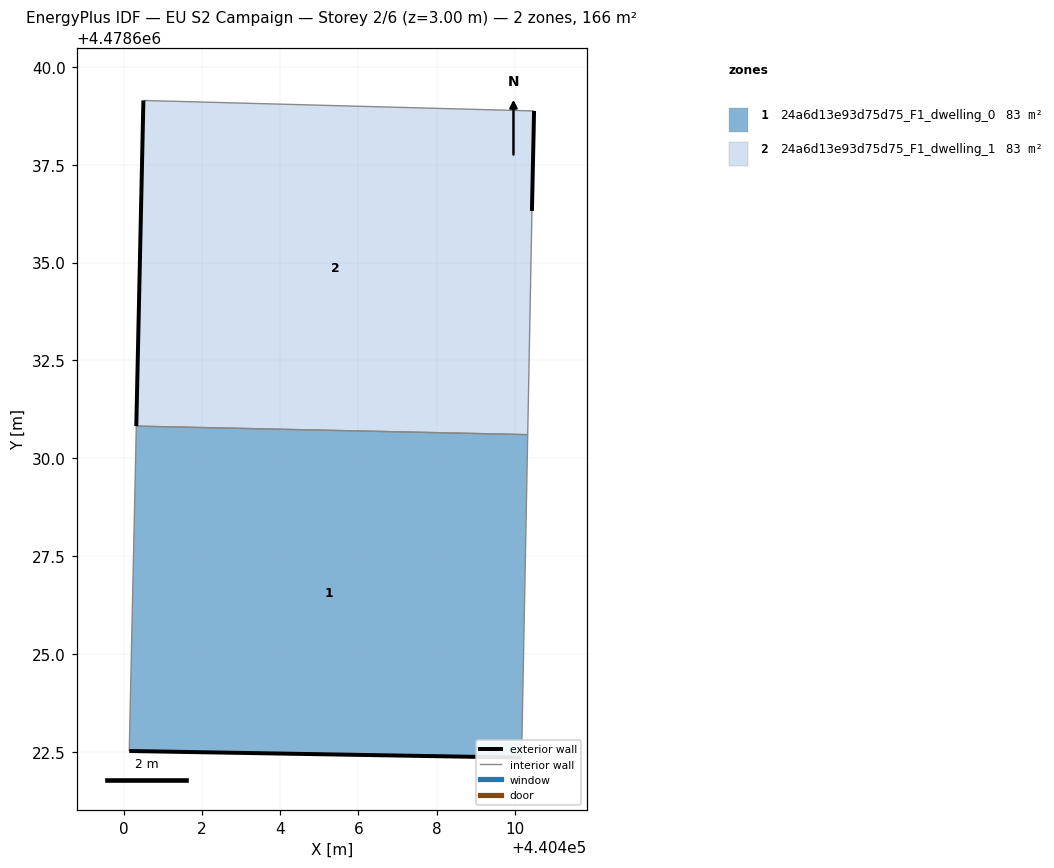
=== STOREY PLAN SPEC (per zone: floor XY polygon, exterior-wall plan segments, windows/doors) ===
zone 1: 24a6d13e93d75d75_F1_dwelling_0  (82.8 m²)
  floor: (440410.17, 4478622.36) (440410.32, 4478630.61) (440400.33, 4478630.82) (440400.15, 4478622.53)
  exterior wall: (440410.17, 4478622.36) – (440400.15, 4478622.53)  [10.0 m]
  interior walls: 3
zone 2: 24a6d13e93d75d75_F1_dwelling_1  (82.8 m²)
  floor: (440410.32, 4478630.61) (440410.43, 4478636.32) (440410.48, 4478638.87) (440400.51, 4478639.14) (440400.33, 4478630.82)
  exterior wall: (440400.33, 4478630.82) – (440400.51, 4478639.14)  [8.3 m]
  exterior wall: (440410.48, 4478638.87) – (440410.43, 4478636.32)  [2.6 m]
  interior walls: 3

=== DERIVED (storey summary) ===
Building: EU S2 Campaign
Storey: 2 of 6  (floor level z = 3.00 m)
Storey gross floor area: 165.7 m²
Zones on this storey: 2
  - 24a6d13e93d75d75_F1_dwelling_0: floor 82.8 m²; exterior wall 10.0 m (30.1 m²); WWR 0.0%
  - 24a6d13e93d75d75_F1_dwelling_1: floor 82.8 m²; exterior wall 10.9 m (32.6 m²); WWR 0.0%
Zone adjacency (shared interzone walls):
  - 24a6d13e93d75d75_F1_dwelling_0 ↔ 24a6d13e93d75d75_F1_dwelling_1